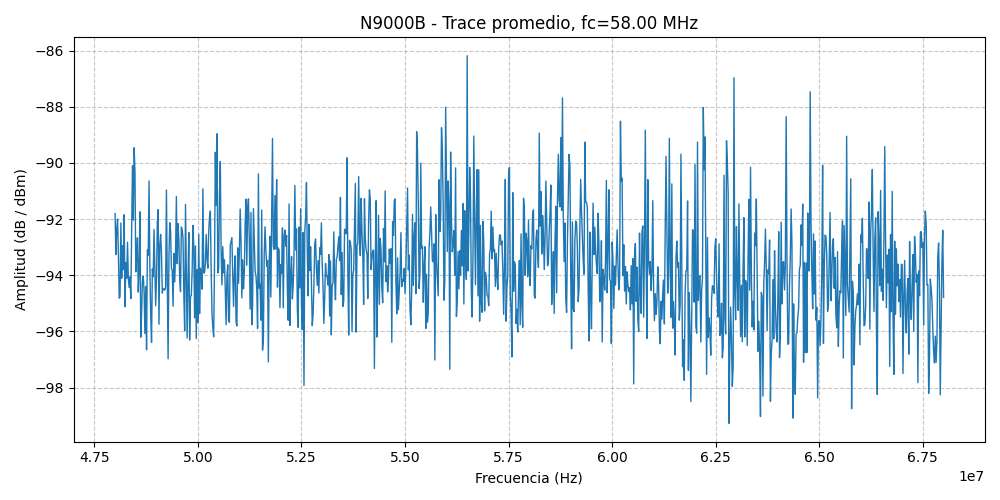

The data file committed next to this chart (first rows):
Freq_Hz, Amplitude_dB
4.800000000000000000e+07, -9.180330312749997290e+01
4.802000000000000000e+07, -9.326568358540009740e+01
4.804000000000000000e+07, -9.234342440369994165e+01
4.806000000000000000e+07, -9.199953320339994889e+01
4.808000000000000000e+07, -9.319642789309996544e+01
4.810000000000000000e+07, -9.481622958660001643e+01
4.812000000000000000e+07, -9.476839699579991816e+01
4.814000000000000000e+07, -9.213859990189992288e+01
4.816000000000000000e+07, -9.410422531969992122e+01
4.818000000000000000e+07, -9.294779553620000456e+01
4.820000000000000000e+07, -9.380083900469998071e+01
4.822000000000000000e+07, -9.184626998800004571e+01
4.824000000000000000e+07, -9.512262479420002137e+01
4.826000000000000000e+07, -9.355735104229999877e+01
4.828000000000000000e+07, -9.410670577599995568e+01
4.830000000000000000e+07, -9.282592323469991413e+01
4.832000000000000000e+07, -9.411168664609998302e+01
4.834000000000000000e+07, -9.443405247129996383e+01
4.836000000000000000e+07, -9.406038013610010751e+01
4.838000000000000000e+07, -9.482979460979993291e+01
4.840000000000000000e+07, -9.239651682319994563e+01
4.842000000000000000e+07, -9.009615750280005386e+01
4.844000000000000000e+07, -9.203695604499985450e+01
4.846000000000000000e+07, -8.946084014769998305e+01
4.848000000000000000e+07, -9.030555744020007580e+01
4.850000000000000000e+07, -9.388154220590008947e+01
4.852000000000000000e+07, -9.334037616749998278e+01
4.854000000000000000e+07, -9.266876250859999686e+01
4.856000000000000000e+07, -9.460093304280006521e+01
4.858000000000000000e+07, -9.379348865829993542e+01
4.860000000000000000e+07, -9.174154907249997848e+01
4.862000000000000000e+07, -9.620475396159990567e+01
4.864000000000000000e+07, -9.536127521839985377e+01
4.866000000000000000e+07, -9.421910737290001236e+01
4.868000000000000000e+07, -9.403101955040000348e+01
4.870000000000000000e+07, -9.454476580450004519e+01
4.872000000000000000e+07, -9.607621094080005264e+01
4.874000000000000000e+07, -9.440007171499992467e+01
4.876000000000000000e+07, -9.665294243179984335e+01
4.878000000000000000e+07, -9.309377887019992670e+01
4.880000000000000000e+07, -9.330238627979997545e+01
4.882000000000000000e+07, -9.064336329040004614e+01
4.884000000000000000e+07, -9.367935332789998881e+01
4.886000000000000000e+07, -9.540836322999992092e+01
4.888000000000000000e+07, -9.639085662039998681e+01
4.890000000000000000e+07, -9.377717708100011862e+01
4.892000000000000000e+07, -9.405759621720002883e+01
4.894000000000000000e+07, -9.237177590480001754e+01
4.896000000000000000e+07, -9.371830773719999286e+01
4.898000000000000000e+07, -9.508140016699996977e+01
4.900000000000000000e+07, -9.413120026470005541e+01
4.902000000000000000e+07, -9.210183437310003285e+01
4.904000000000000000e+07, -9.166533761099995559e+01
4.906000000000000000e+07, -9.574694872750009722e+01
4.908000000000000000e+07, -9.295125745720015686e+01
4.910000000000000000e+07, -9.254539001999997083e+01
4.912000000000000000e+07, -9.322004527580001820e+01
4.914000000000000000e+07, -9.463595666859995958e+01
4.916000000000000000e+07, -9.448795865320002463e+01
4.918000000000000000e+07, -9.448411585960009518e+01
... 941 more rows
